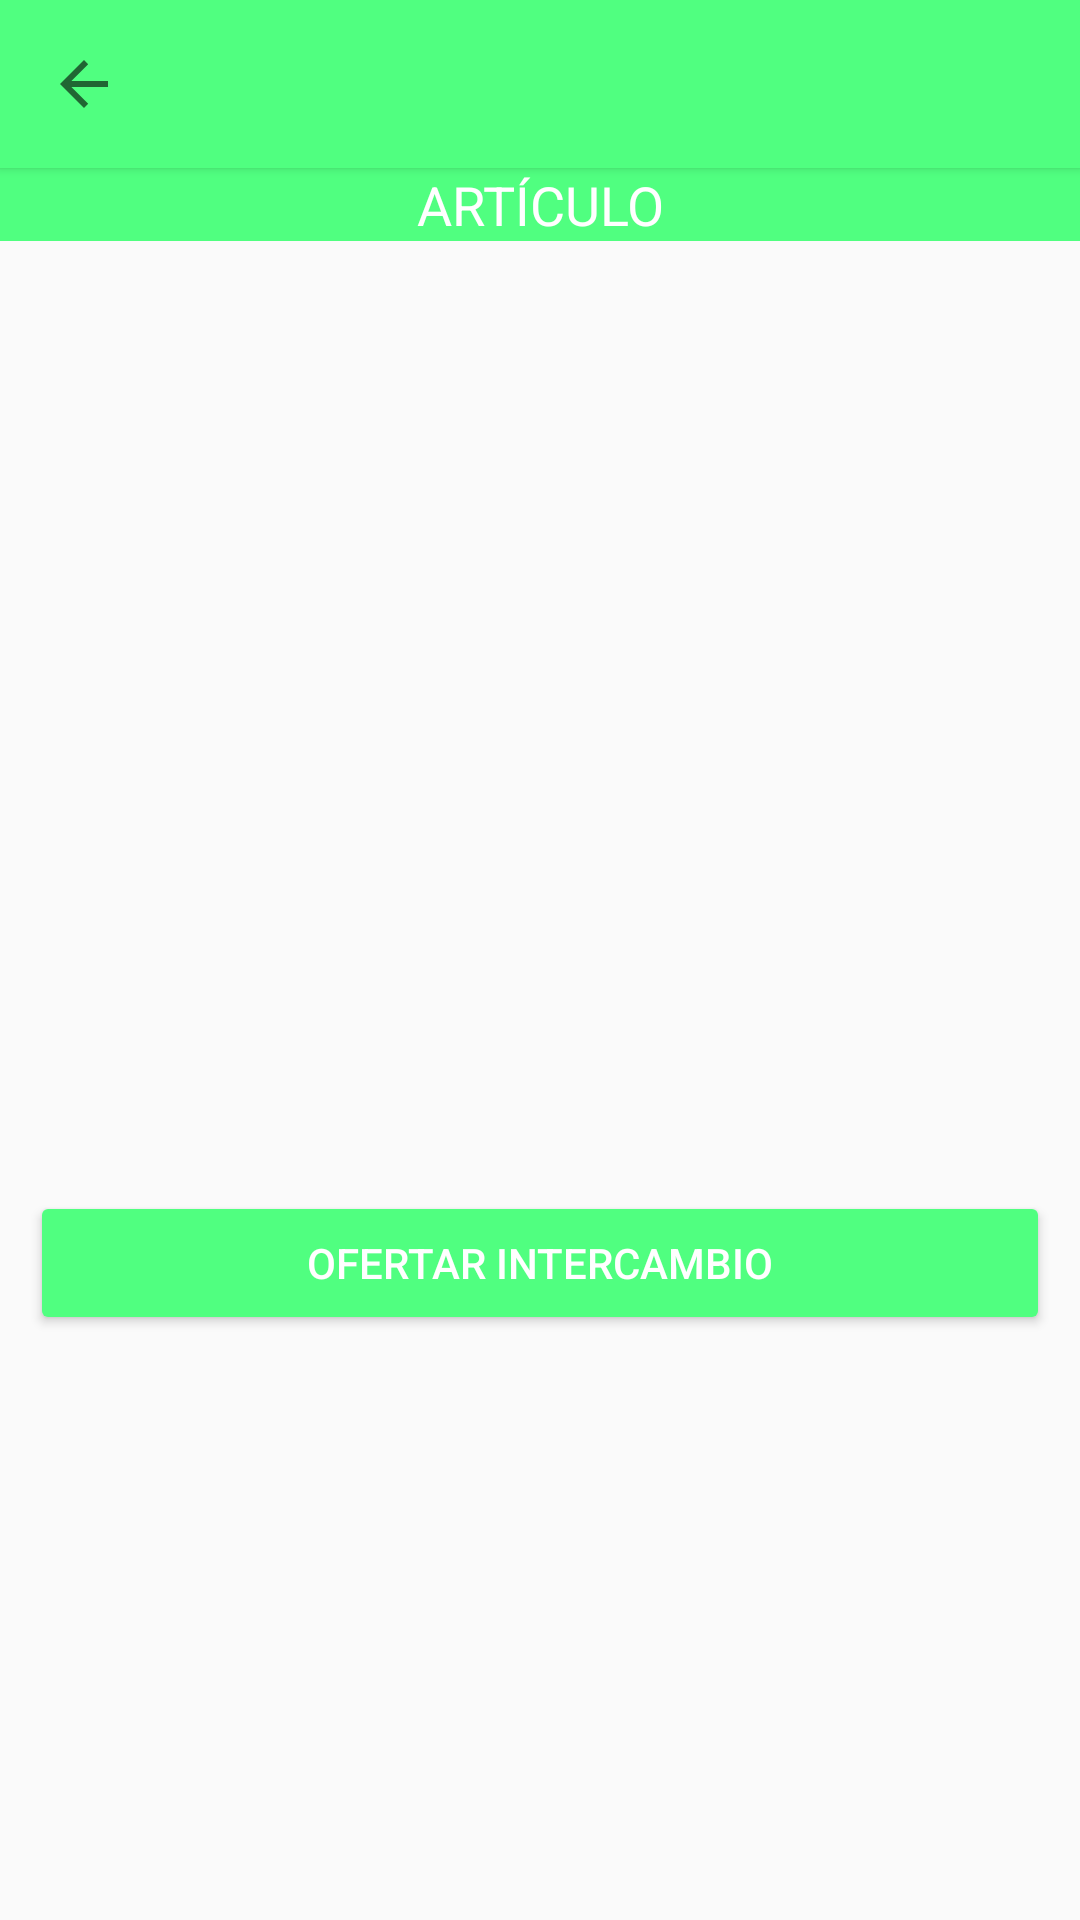

Write the Android layout XML for this screen, with the resource values it uses.
<!-- AndroidManifest.xml: application theme Theme.Revalorando -->
<!-- res/layout/activity_descripcion_articulo.xml -->
<?xml version="1.0" encoding="utf-8"?>
<LinearLayout
    android:orientation="vertical"
    android:layout_width="match_parent"
    android:layout_height="match_parent"
    xmlns:android="http://schemas.android.com/apk/res/android">

    <include android:id="@+id/toolbar" layout="@layout/toolbar"/>



    <TextView
        android:id="@+id/etiquetaNuevoArticulo"
        android:layout_width="match_parent"
        android:layout_height="wrap_content"
        android:background="@color/colorverde"
        android:text="ARTÍCULO"
        android:gravity="center"
        android:textColor="#FFFFFF"
        android:textIsSelectable="false"
        android:textSize="18sp" />

    <ImageView
        android:id="@+id/imagenArticulo"
        android:layout_width="215dp"
        android:layout_height="163dp"
        android:layout_marginStart="92dp"
        android:layout_marginLeft="92dp"
        android:layout_marginTop="50dp"
        android:scaleType="centerCrop"
        />

    <TextView
        android:id="@+id/textViewIngresarNombre"
        android:layout_width="match_parent"
        android:layout_height="wrap_content"
        android:fontFamily="sans-serif"
        android:textColor="#000000"
        android:textSize="22sp"
        android:layout_margin="10dp"
        android:layout_marginStart="10dp"
        android:layout_marginLeft="10dp"
        android:layout_marginTop="10dp"
        android:layout_marginEnd="10dp"
        android:layout_marginRight="10dp"
        android:layout_marginBottom="10dp"

        />

    <TextView
        android:id="@+id/textViewIngresarDescripcion"
        android:layout_width="match_parent"
        android:layout_height="wrap_content"
        android:fontFamily="sans-serif"
        android:textColor="#000000"
        android:textSize="18sp"
        android:layout_margin="10dp"
        android:layout_marginStart="10dp"
        android:layout_marginLeft="10dp"
        android:layout_marginTop="10dp"
        android:layout_marginEnd="10dp"
        android:layout_marginRight="10dp"
        android:layout_marginBottom="10dp"
        />



    <Button
        android:id="@+id/btnIntercambiar"
        android:layout_width="match_parent"
        android:layout_height="wrap_content"
        android:backgroundTint="@color/colorverde"
        android:textColor="#FFFFFF"
        android:text="OFERTAR INTERCAMBIO"
        android:layout_margin="10dp"
        android:layout_marginStart="10dp"
        android:layout_marginLeft="10dp"
        android:layout_marginTop="10dp"
        android:layout_marginEnd="10dp"
        android:layout_marginRight="10dp"
        android:layout_marginBottom="10dp"
        />
</LinearLayout>
<!-- res/layout/toolbar.xml (included above) -->
<?xml version="1.0" encoding="utf-8"?>
<com.google.android.material.appbar.MaterialToolbar xmlns:android="http://schemas.android.com/apk/res/android"
    xmlns:tools="http://schemas.android.com/tools"
    xmlns:app="http://schemas.android.com/apk/res-auto"
    style="@style/Theme.Revalorando.Toolbar"
    android:id="@+id/toolbar"
    android:layout_width="match_parent"
    android:layout_height="wrap_content"
    android:background="@color/colorverde"
    app:navigationIcon="?attr/homeAsUpIndicator"
    android:elevation="@dimen/cardview_default_elevation"
    tools:ignore="UnusedAttribute" />
<!-- resources referenced by this layout -->
<resources>
  <color name="colorverde">#FF50FF80</color>
  <style name="Theme.Revalorando" parent="Theme.AppCompat.Light.NoActionBar">
          
          <item name="colorPrimary">@color/purple_500</item>
          <item name="colorPrimaryVariant">@color/purple_700</item>
          <item name="colorOnPrimary">@color/white</item>
          
          <item name="colorSecondary">@color/teal_200</item>
          <item name="colorSecondaryVariant">@color/teal_700</item>
          <item name="colorOnSecondary">@color/black</item>
          
          <item name="android:statusBarColor" tools:targetApi="l">?attr/colorPrimaryVariant</item>
          
      </style>
  <color name="purple_500">#FF6200EE</color>
  <color name="purple_700">#FF3700B3</color>
  <color name="white">#FFFFFFFF</color>
  <color name="teal_200">#FF03DAC5</color>
  <color name="teal_700">#FF018786</color>
  <color name="black">#FF000000</color>
</resources>
